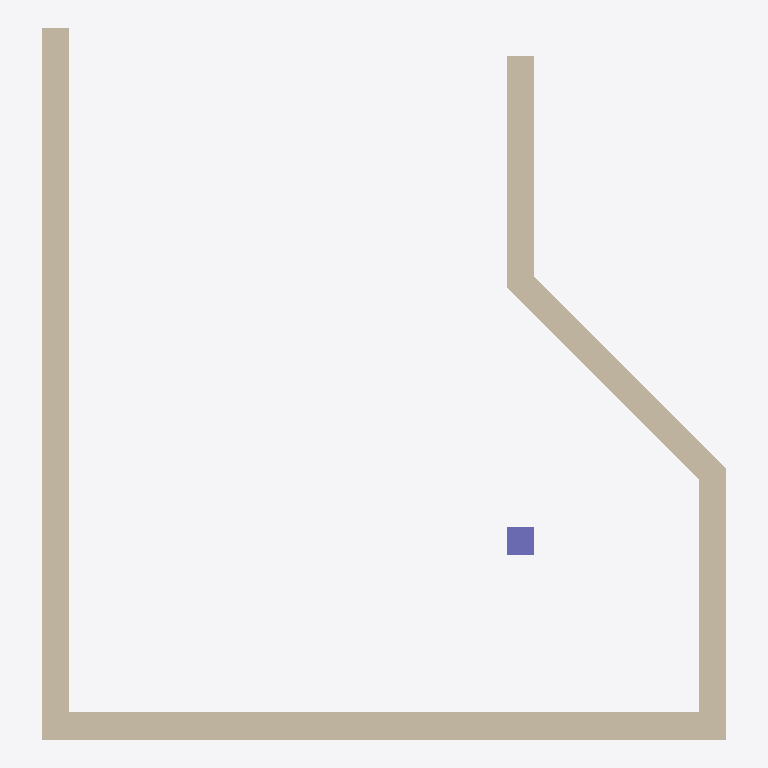
Plan cut of the same IFC building model at storey 'L1' (level 0.00 m, cut at 1.40 m), seen from above with north up, elements coloured by IFC class: 5 walls (beige), 1 column (violet). Cut surfaces are drawn darker.
Extent 5.0 m × 5.2 m × 3.0 m (x, y, z). Storeys (2): L1 at 0.00 m; L2 at 3.00 m. Elements (6): 5 IfcWall, 1 IfcColumn.

HEADER;
FILE_DESCRIPTION(('ViewDefinition [CoordinationView]','RevitIdentifiers [ContentGUID: cbb0ae2e-6350-4225-8ca4-af668662c38d, VersionGUID: f0111ccc-f1ec-4971-9c77-49b7c0ec7dc2, NumberOfSaves: 23]','CoordinateReference [CoordinateBase: Shared Coordinates]'),'2;1');
FILE_NAME('01_020.ifc','2026-01-06T12:15:07+01:00',(''),(''),'ODA SDAI 24.6','Autodesk Revit 24.3.30.11 (ENU) - IFC 24.3.30.11','');
FILE_SCHEMA(('IFC4X3'));
ENDSEC;
DATA;
#27=IFCPROJECT('3BiAukOr129OoahsPvdJnz',#18,'Project Number',$,$,'Project Name','Project Status',(#22),#302);
#42=IFCSITE('3BiAukOr129OoahsPvdJn$',#18,'Default',$,$,#41,$,$,.ELEMENT.,(42,21,31,401672),(-71,-3,-24,-345703),0.0,$,$);
#32=IFCBUILDING('3BiAukOr129OoahsPvdJny',#18,'Building Name',$,$,#30,$,'Building Name',.ELEMENT.,$,$,#31);
#35=IFCBUILDINGSTOREY('2JF4e6axWHqu3u0C1FZlmi',#18,'L1',$,'Level:8mm Head',#34,$,'L1',.ELEMENT.,0.0);
#39=IFCBUILDINGSTOREY('1ZGO8hrFCHqw0v0026FpFv',#18,'L2',$,'Level:8mm Head',#38,$,'L2',.ELEMENT.,3000.0);
#73=IFCWALL('0lwZAgQMb7yAIJTmmcGlc6',#18,'Basic Wall:Generic - 200mm:1602551',$,'Basic Wall:Generic - 200mm',#57,#72,'1602551',.NOTDEFINED.);
#155=IFCWALL('0lwZAgQMb7yAIJTmmcGlnB',#18,'Basic Wall:Generic - 200mm:1603130',$,'Basic Wall:Generic - 200mm',#143,#154,'1603130',.NOTDEFINED.);
#183=IFCWALL('0lwZAgQMb7yAIJTmmcGloi',#18,'Basic Wall:Generic - 200mm:1603293',$,'Basic Wall:Generic - 200mm',#166,#182,'1603293',.NOTDEFINED.);
#255=IFCWALL('0lwZAgQMb7yAIJTmmcGl3h',#18,'Basic Wall:Generic - 200mm:1604250',$,'Basic Wall:Generic - 200mm',#240,#254,'1604250',.NOTDEFINED.);
#230=IFCWALL('0lwZAgQMb7yAIJTmmcGlsn',#18,'Basic Wall:Generic - 200mm:1603520',$,'Basic Wall:Generic - 200mm',#215,#229,'1603520',.NOTDEFINED.);
#129=IFCCOLUMN('0lwZAgQMb7yAIJTmmcGlwc',#18,'M_Concrete-Rectangular-Column:300 x 450mm:1602775',$,'M_Concrete-Rectangular-Column:300 x 450mm',#128,#125,'1602775',.COLUMN.);
ENDSEC;
